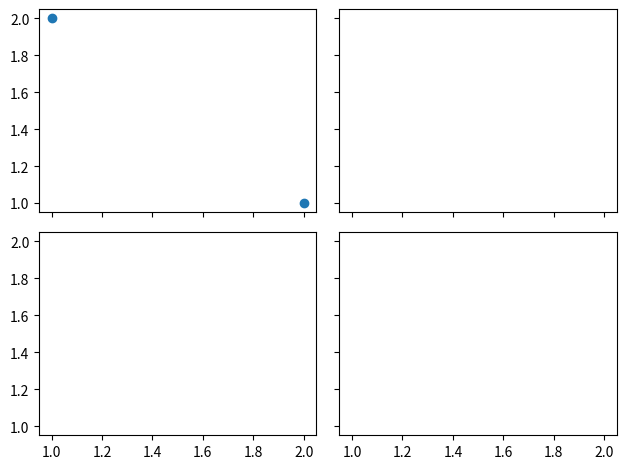

Write the Python code that produced this figure.
#coding=utf-8
import matplotlib.pyplot as plt 
import matplotlib.gridspec as gridspec

'''设置坐标轴 分格显示
'''
# method 1 
# plt.figure()

# ax1 = plt.subplot2grid((3,3),(0,0),colspan=3,rowspan=1)
# ax1.plot([1,2],[1,2])
# ax1.set_title('ax1_title')
# plt.xlim()
# ax2 = plt.subplot2grid((3,3),(1,0),colspan=2,)
# ax3 = plt.subplot2grid((3,3),(1,2),rowspan=2,)
# ax4 = plt.subplot2grid((3,3),(2,0))
# ax5 = plt.subplot2grid((3,3),(2,1))

# method2
# plt.figure()
# gs = gridspec.GridSpec(3,3)
# ax1 = plt.subplot(gs[0,:])
# ax2 = plt.subplot(gs[1,:2])
# ax1 = plt.subplot(gs[1:,2])
# ax1 = plt.subplot(gs[-1,0])
# ax1 = plt.subplot(gs[-1,-2])

# method 3
f,((ax11,ax12),(ax21,ax22)) = plt.subplots(2,2,sharex=True,sharey=True)
ax11.scatter([1,2],[2,1])


plt.tight_layout()
plt.show()